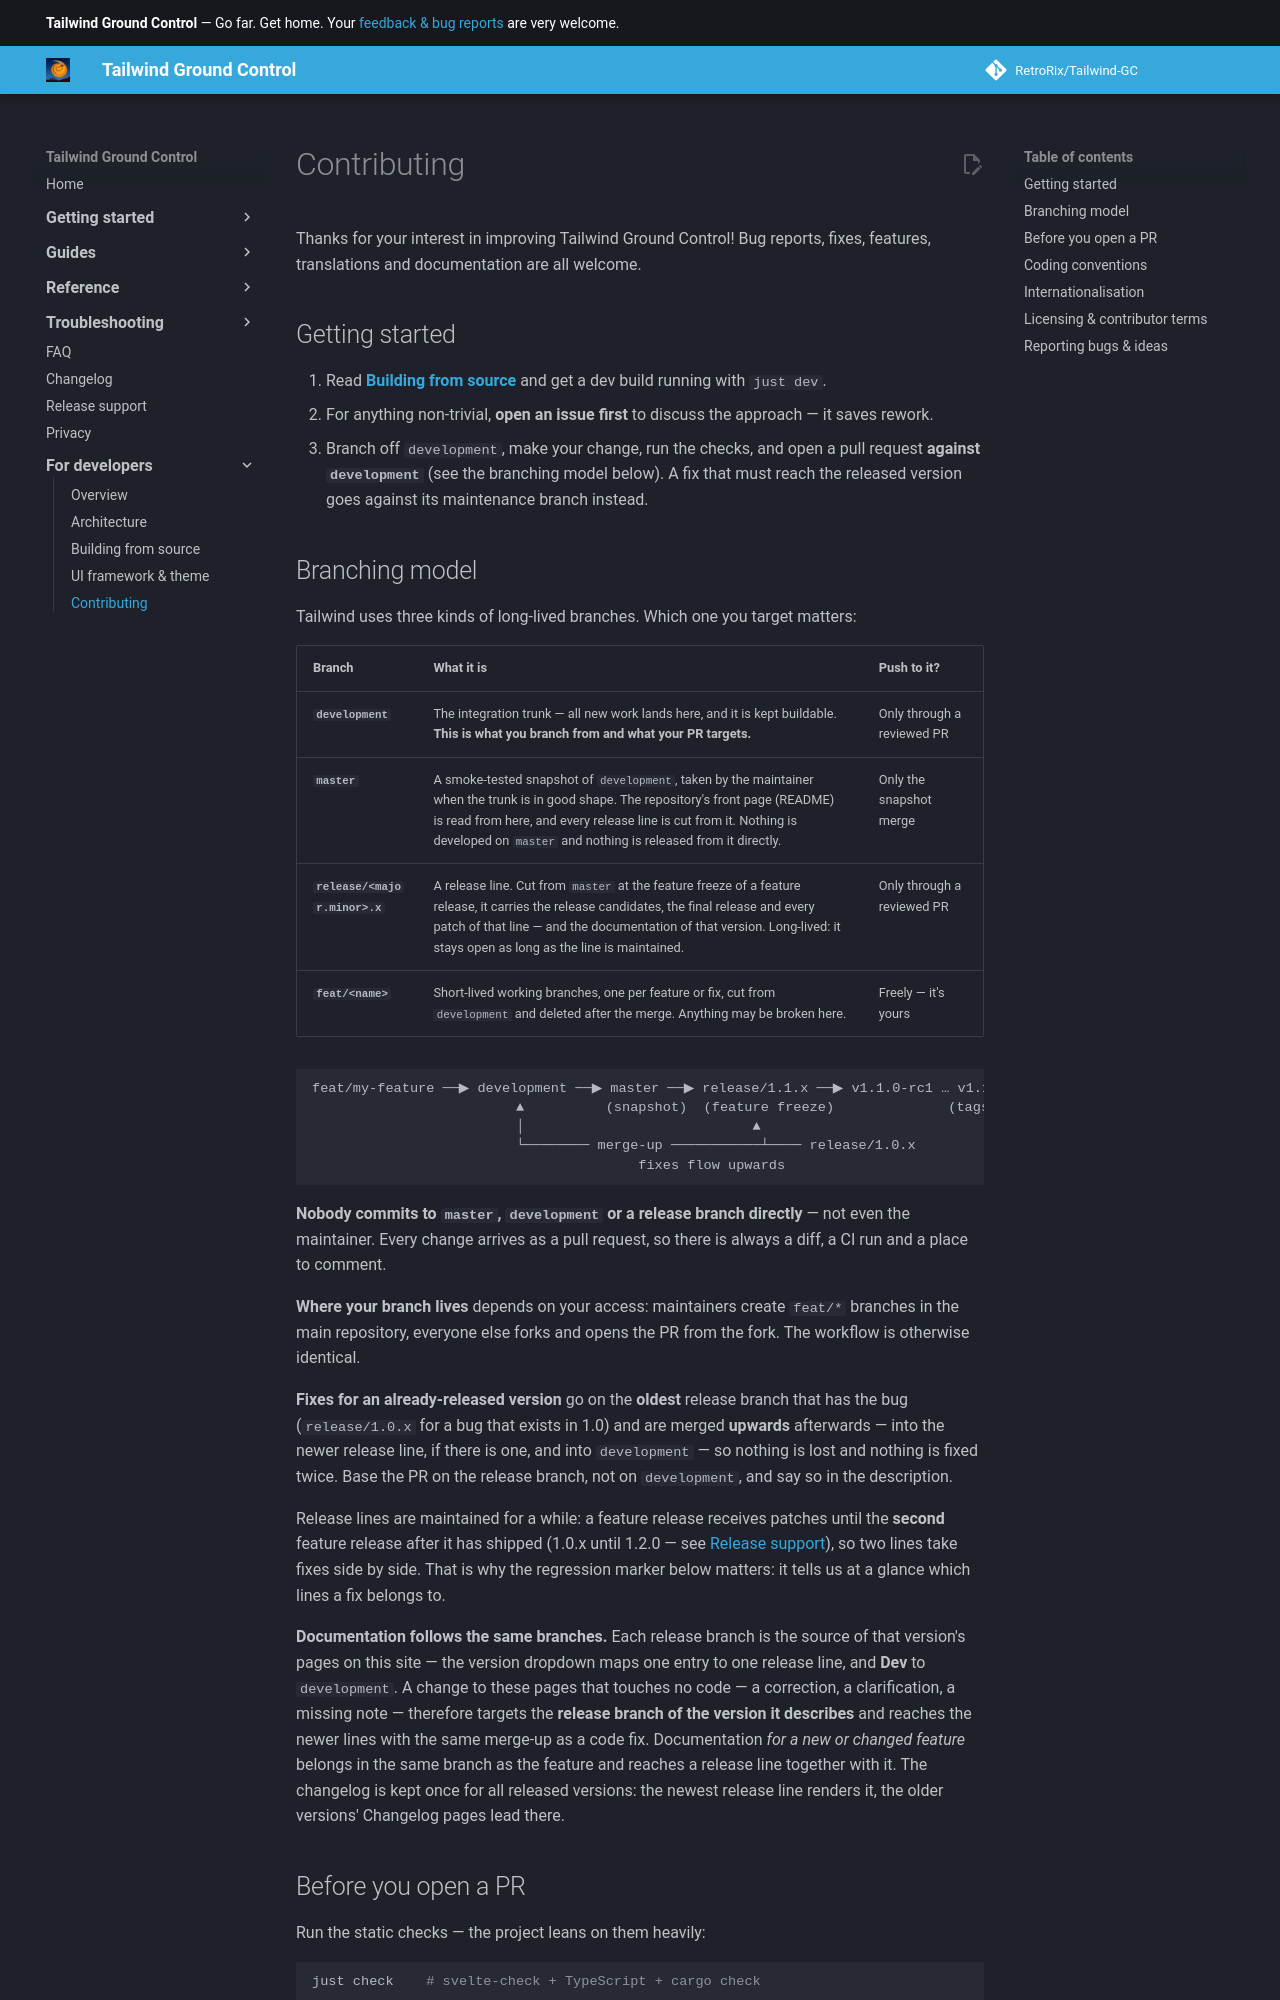

repository: RetroRix/Tailwind-GC · page: for-developers/contributing/index.html · generator: mkdocs

# Contributing

Thanks for your interest in improving Tailwind Ground Control! Bug reports, fixes, features, translations and
documentation are all welcome.

## Getting started

1. Read **[Building from source](building.md)** and get a dev build running with `just dev`.
2. For anything non-trivial, **open an issue first** to discuss the approach — it saves rework.
3. Branch off `development`, make your change, run the checks, and open a pull request **against
   `development`** (see the branching model below). A fix that must reach the released version goes
   against its maintenance branch instead.
